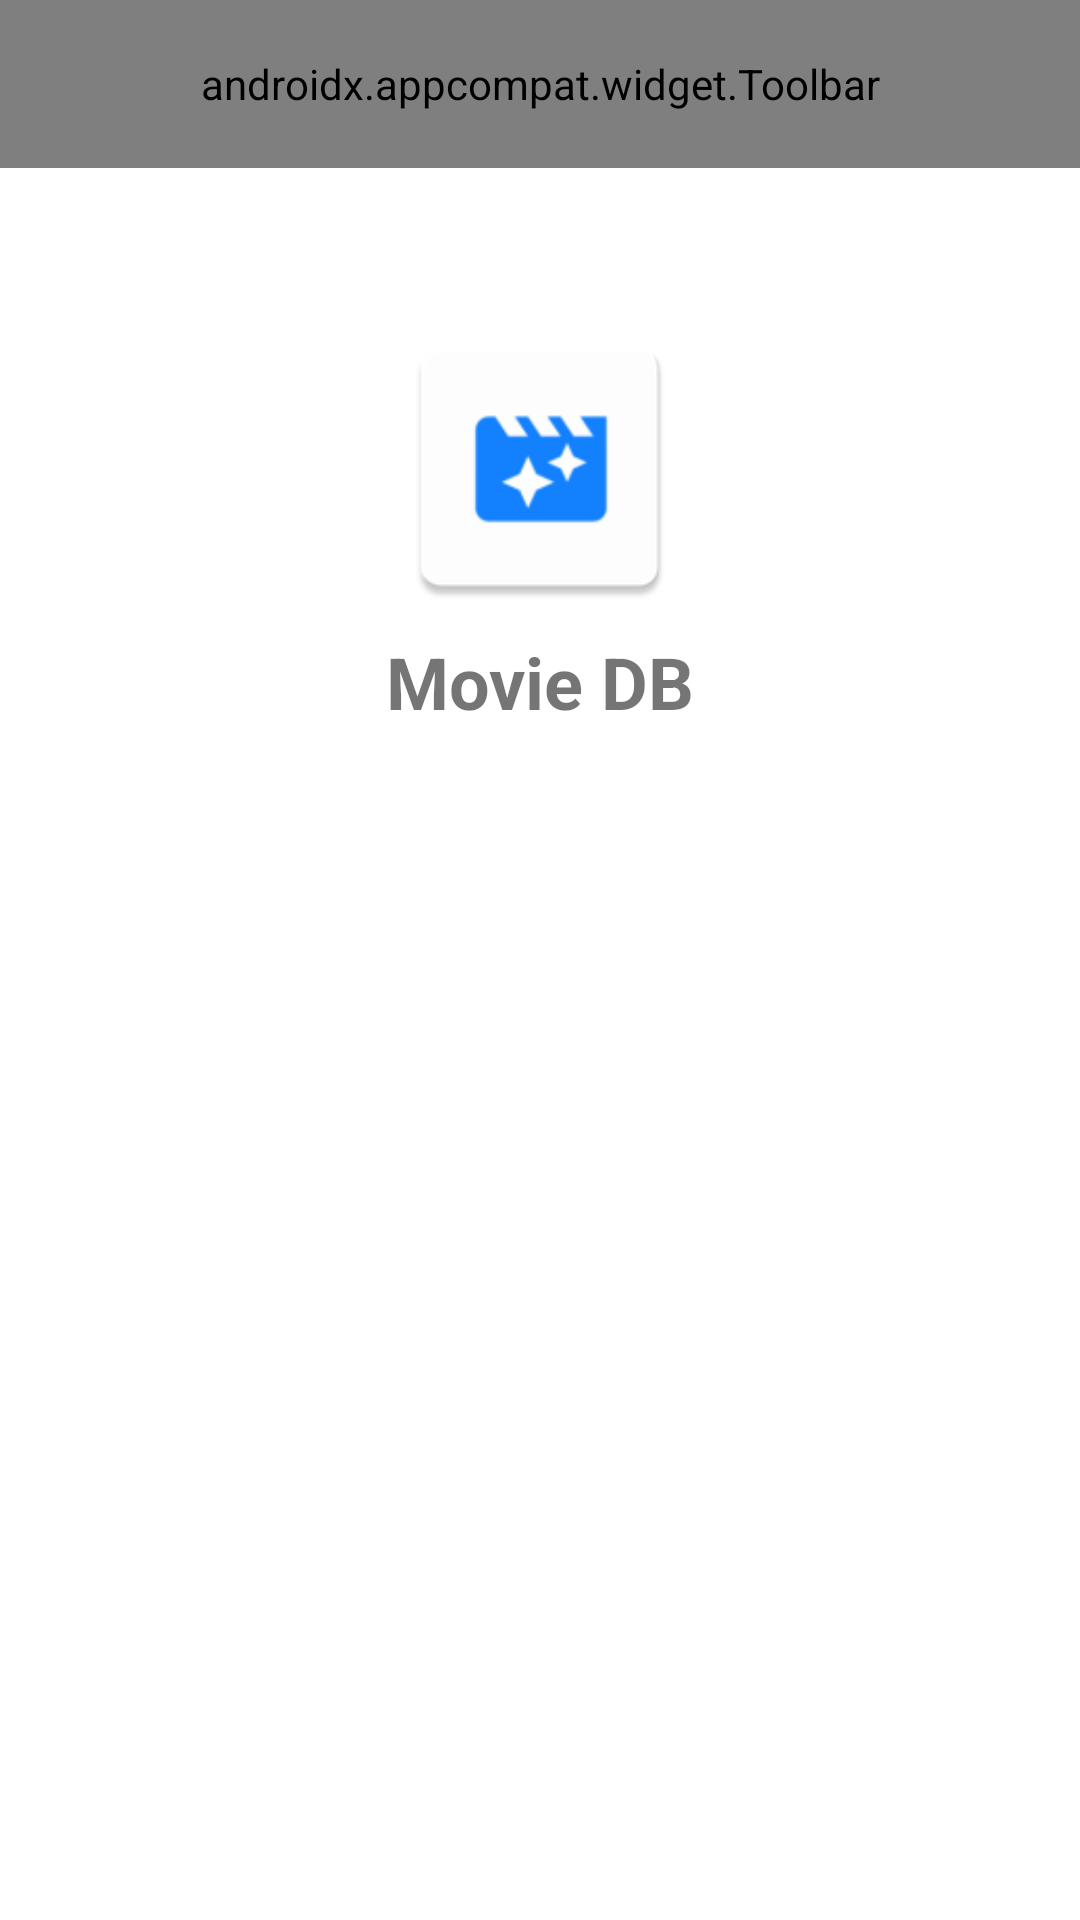

Layout XML and referenced resources for this Android screen:
<!-- AndroidManifest.xml: application theme SplashTheme -->
<!-- res/layout/fragment_about.xml -->
<?xml version="1.0" encoding="utf-8"?>
<LinearLayout xmlns:android="http://schemas.android.com/apk/res/android"
    xmlns:app="http://schemas.android.com/apk/res-auto"
    xmlns:tools="http://schemas.android.com/tools"
    android:layout_width="match_parent"
    android:layout_height="match_parent"
    android:orientation="vertical">

    <androidx.appcompat.widget.Toolbar
        android:id="@+id/toolbar"
        android:layout_width="match_parent"
        android:layout_height="?actionBarSize"
        android:background="?attr/colorPrimary"
        app:title="About"
        app:titleTextColor="@color/md_white_1000" />

    <ImageView
        android:id="@+id/imageView"
        android:layout_width="match_parent"
        android:layout_height="100dp"
        android:layout_marginTop="50dp"
        app:srcCompat="@mipmap/ic_launcher" />

    <TextView
        android:layout_width="match_parent"
        android:layout_height="wrap_content"
        android:gravity="center"
        android:padding="5dp"
        android:text="@string/app_name"
        android:textSize="24sp"
        android:textStyle="bold" />

    <TextView
        android:id="@+id/tv_app_version"
        android:layout_width="match_parent"
        android:layout_height="wrap_content"
        android:gravity="center"
        android:padding="5dp" />

    <TextView
        android:id="@+id/tv_github_url"
        android:layout_width="match_parent"
        android:layout_height="wrap_content"
        android:autoLink="web"
        android:gravity="center"
        android:padding="5dp"
        tools:text="@tools:sample/first_names" />


</LinearLayout>
<!-- resources referenced by this layout -->
<resources>
  <!-- mipmap ic_launcher: png bitmap (mipmap-hdpi, 1383 bytes) -->
  <string name="app_name">Movie DB</string>
  <style name="SplashTheme" parent="AppTheme">
          <item name="android:windowBackground">@drawable/launch_background</item>
      </style>
  <style name="AppTheme" parent="Theme.MaterialComponents.Light.NoActionBar">
          
          <item name="colorPrimary">@color/colorPrimary</item>
          <item name="colorPrimaryDark">@color/colorPrimaryDark</item>
          <item name="colorAccent">@color/colorAccent</item>
      </style>
  <color name="colorPrimary">#008577</color>
  <color name="colorPrimaryDark">#00574B</color>
  <color name="colorAccent">#D81B60</color>
</resources>
